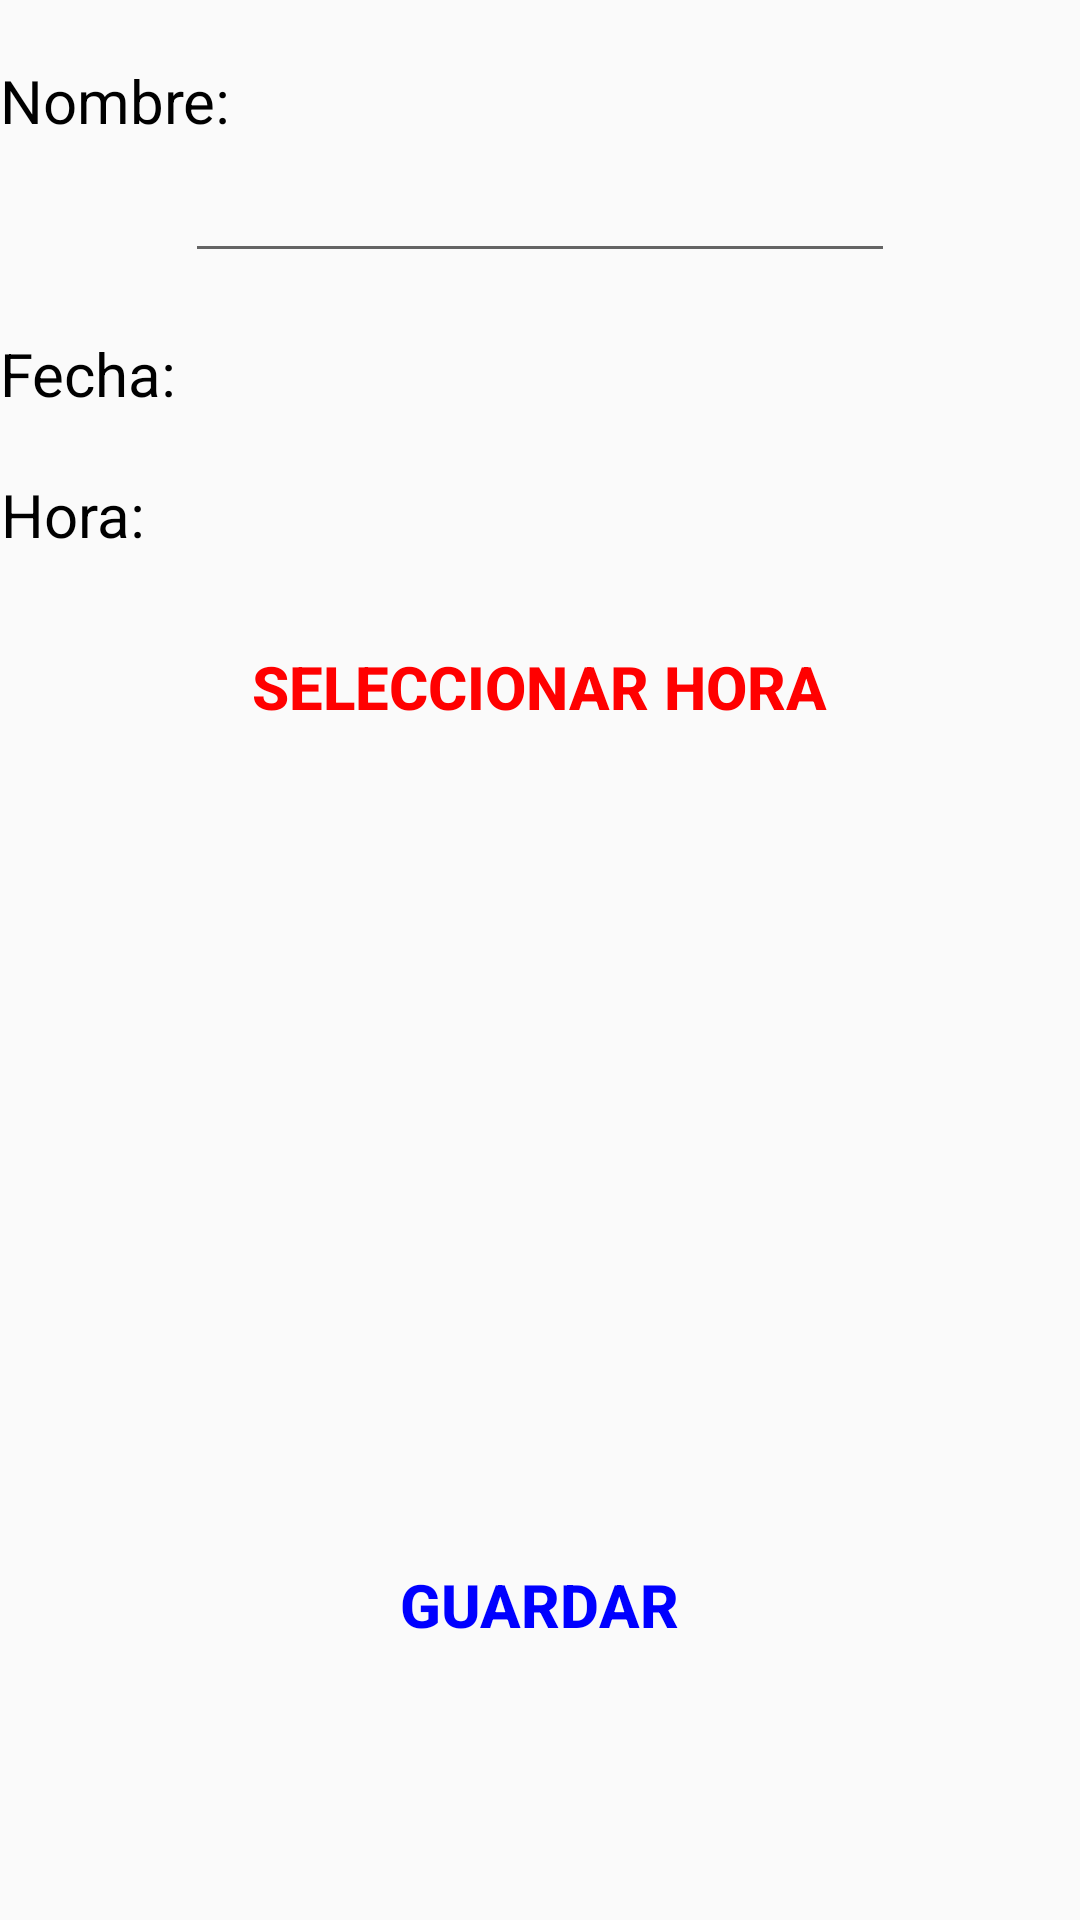

Here is an Android app screen rendered from its layout file. Give the layout XML and the strings, colors and styles it references.
<!-- AndroidManifest.xml: application theme Theme.TFG -->
<!-- res/layout/activity_event_edit.xml -->
<?xml version="1.0" encoding="utf-8"?>
<LinearLayout xmlns:android="http://schemas.android.com/apk/res/android"
    xmlns:app="http://schemas.android.com/apk/res-auto"
    xmlns:tools="http://schemas.android.com/tools"
    android:layout_width="match_parent"
    android:layout_height="match_parent"
    android:orientation="vertical"
    tools:context=".EventEditActivity">

    <TextView
        android:layout_width="wrap_content"
        android:layout_height="wrap_content"
        android:gravity="center"
        android:layout_marginTop="20dp"
        android:text="Nombre:"
        android:textSize="20sp"
        android:textAlignment="center"
        android:textColor="@color/black"/>

    <EditText
        android:id="@+id/eventNameET"
        android:layout_width="wrap_content"
        android:layout_height="wrap_content"
        android:layout_gravity="center"
        android:textSize="20sp"
        android:ems="10"
        android:inputType="text"/>

    <TextView
        android:id="@+id/eventDateTV"
        android:layout_width="wrap_content"
        android:layout_height="wrap_content"
        android:gravity="center"
        android:layout_marginTop="20dp"
        android:text="Fecha:"
        android:textSize="20sp"
        android:textAlignment="center"
        android:textColor="@color/black"/>

    <TextView
        android:id="@+id/eventTimeTV"
        android:layout_width="wrap_content"
        android:layout_height="wrap_content"
        android:gravity="center"
        android:layout_marginTop="20dp"
        android:text="Hora:"
        android:textSize="20sp"
        android:textAlignment="center"
        android:textColor="@color/black"/>

    <Button
        android:id="@+id/timeButton"
        android:layout_width="wrap_content"
        android:layout_height="wrap_content"
        android:layout_gravity="center"
        android:layout_marginTop="20dp"
        android:background="@null"
        android:text="Seleccionar hora"
        android:textColor="@color/red"
        android:textSize="20sp"
        android:textStyle="bold" />

    

    <ImageView
        android:id="@+id/image"
        android:layout_width="296dp"
        android:layout_height="238dp"
        android:src="@mipmap/ic_launcher"
        android:layout_gravity="center" />

    <Button
        android:layout_marginTop="20dp"
        android:layout_width="wrap_content"
        android:layout_height="wrap_content"
        android:text="Guardar"
        android:textColor="@color/blue"
        android:background="@null"
        android:textStyle="bold"
        android:onClick="saveEventAction"
        android:layout_gravity="center"
        android:textSize="20sp"/>


</LinearLayout>
<!-- resources referenced by this layout -->
<resources>
  <color name="black">#FF000000</color>
  <color name="blue">#0000FF</color>
  <color name="red">#FF0000</color>
  <style name="Theme.TFG" parent="Theme.AppCompat.Light.NoActionBar">
      </style>
</resources>
